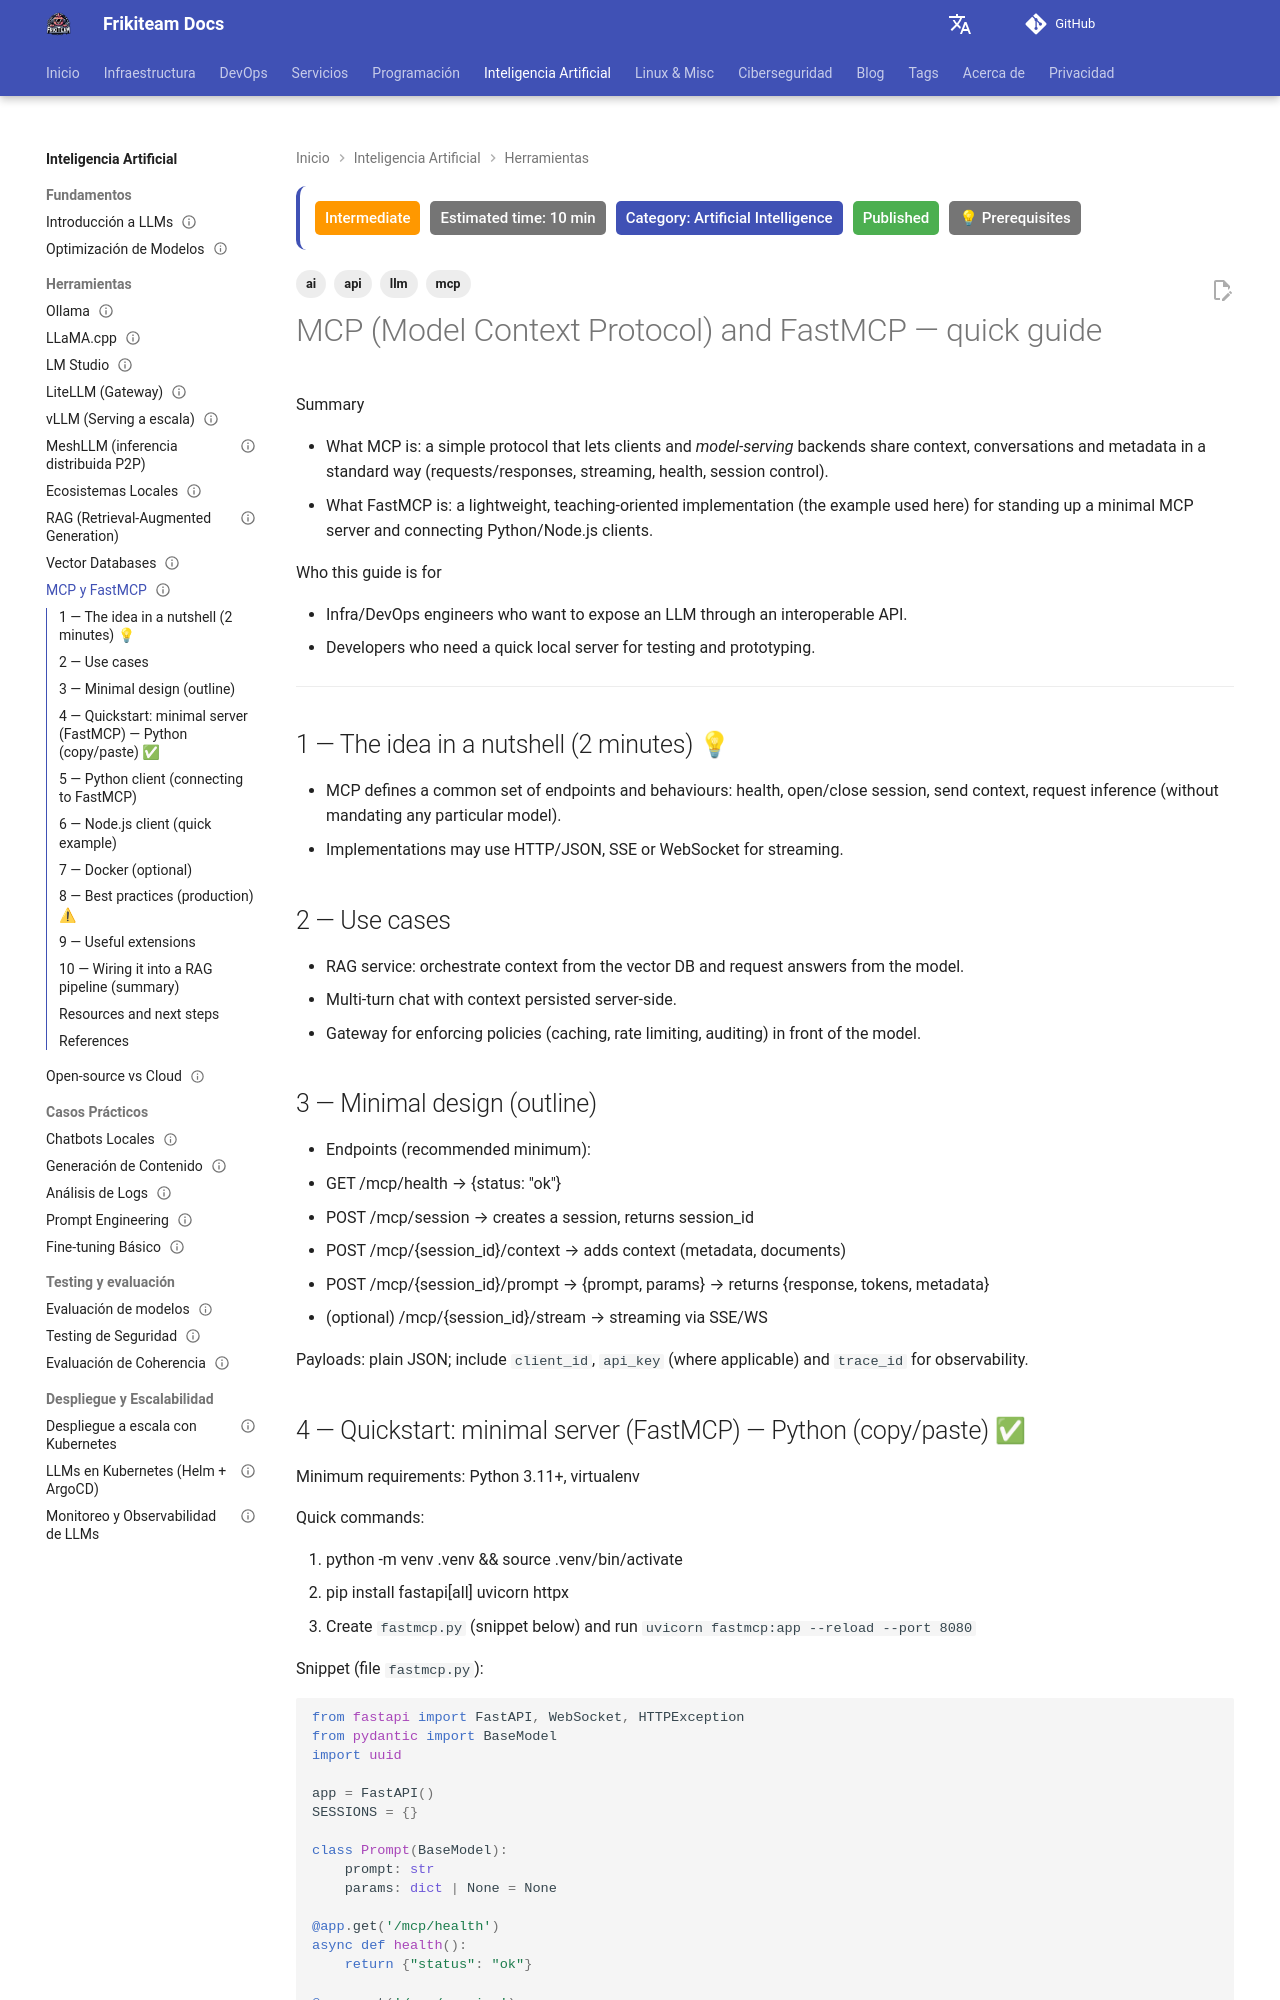

repository: rasty94/Frikiteam-docs · page: en/doc/ai/mcp_fastmcp/index.html · generator: mkdocs

---
title: "MCP (Model Context Protocol) and FastMCP"
description: "Quick MCP guide: a protocol for sharing context between model clients and servers, with FastMCP as a lightweight implementation"
keywords: "mcp, model context protocol, fastmcp, llm, api, devops"
tags: ["ai", "llm", "mcp", "api"]
updated: 2026-10-11
difficulty: intermediate
estimated_time: 10 min
category: Artificial Intelligence
status: published
last_reviewed: 2026-10-11
prerequisites:
  - "Basic understanding of LLMs"
  - "Basic Python or Node.js"
reviewers: ["@rasty94"]
contributors: ["@rasty94"]
---

# MCP (Model Context Protocol) and FastMCP — quick guide

Summary

- What MCP is: a simple protocol that lets clients and _model-serving_ backends share context, conversations and metadata in a standard way (requests/responses, streaming, health, session control).
- What FastMCP is: a lightweight, teaching-oriented implementation (the example used here) for standing up a minimal MCP server and connecting Python/Node.js clients.

Who this guide is for

- Infra/DevOps engineers who want to expose an LLM through an interoperable API.
- Developers who need a quick local server for testing and prototyping.

---

## 1 — The idea in a nutshell (2 minutes) 💡

- MCP defines a common set of endpoints and behaviours: health, open/close session, send context, request inference (without mandating any particular model).
- Implementations may use HTTP/JSON, SSE or WebSocket for streaming.

## 2 — Use cases

- RAG service: orchestrate context from the vector DB and request answers from the model.
- Multi-turn chat with context persisted server-side.
- Gateway for enforcing policies (caching, rate limiting, auditing) in front of the model.

## 3 — Minimal design (outline)

- Endpoints (recommended minimum):
  - GET /mcp/health → {status: "ok"}
  - POST /mcp/session → creates a session, returns session_id
  - POST /mcp/{session_id}/context → adds context (metadata, documents)
  - POST /mcp/{session_id}/prompt → {prompt, params} → returns {response, tokens, metadata}
  - (optional) /mcp/{session_id}/stream → streaming via SSE/WS

Payloads: plain JSON; include `client_id`, `api_key` (where applicable) and `trace_id` for observability.
